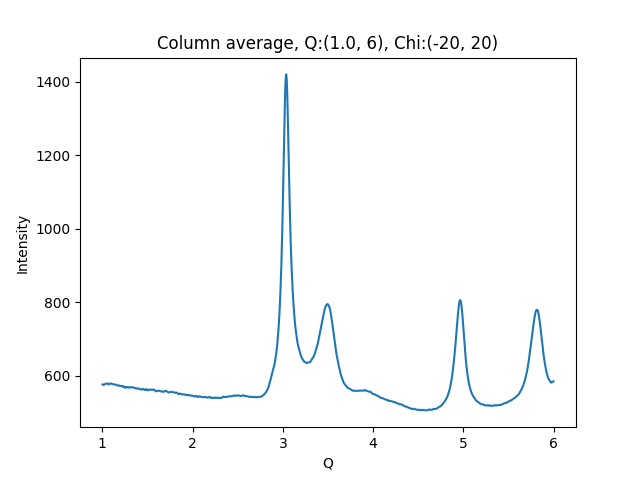

The table this chart was drawn from, first rows:
1.002500000715255801e+00, 5.769439697265625000e+02
1.007500001429795677e+00, 5.754763183593750000e+02
1.012500002144335332e+00, 5.755324096679687500e+02
1.017500002858875208e+00, 5.759564208984375000e+02
1.022500003573414862e+00, 5.761309204101562500e+02
1.027500004287954516e+00, 5.770241088867187500e+02
1.032500005002494392e+00, 5.782974243164062500e+02
1.037500005717034268e+00, 5.790680541992187500e+02
1.042500006431573922e+00, 5.790173339843750000e+02
1.047500007146113798e+00, 5.786666259765625000e+02
1.052500007860653453e+00, 5.790117797851562500e+02
1.057500008575193329e+00, 5.794426269531250000e+02
1.062500009289732983e+00, 5.788436279296875000e+02
1.067500010004272637e+00, 5.775547485351562500e+02
1.072500010718812513e+00, 5.769035034179687500e+02
1.077500011433352389e+00, 5.772091674804687500e+02
1.082500012147892043e+00, 5.783239135742187500e+02
1.087500012862431920e+00, 5.793374023437500000e+02
1.092500013576971796e+00, 5.793592529296875000e+02
1.097500014291511228e+00, 5.796254272460937500e+02
1.102500015006051104e+00, 5.790035400390625000e+02
1.107500015720590758e+00, 5.785307006835937500e+02
1.112500016435130634e+00, 5.780460815429687500e+02
1.117500017149670510e+00, 5.777747802734375000e+02
1.122500017864210164e+00, 5.775134887695312500e+02
1.127500018578750041e+00, 5.769739990234375000e+02
1.132500019293289695e+00, 5.765513305664062500e+02
1.137500020007829349e+00, 5.768818359375000000e+02
1.142500020722369225e+00, 5.766990966796875000e+02
1.147500021436909101e+00, 5.766056518554687500e+02
1.152500022151448755e+00, 5.756680908203125000e+02
1.157500022865988631e+00, 5.749819946289062500e+02
1.162500023580528286e+00, 5.748102416992187500e+02
1.167500024295068162e+00, 5.740605468750000000e+02
1.172500025009608038e+00, 5.735706787109375000e+02
1.177500025724147470e+00, 5.735842895507812500e+02
1.182500026438687346e+00, 5.741579589843750000e+02
1.187500027153227222e+00, 5.741980590820312500e+02
1.192500027867766876e+00, 5.736812744140625000e+02
1.197500028582306753e+00, 5.726128540039062500e+02
1.202500029296846407e+00, 5.723491821289062500e+02
1.207500030011386283e+00, 5.727034301757812500e+02
1.212500030725925937e+00, 5.729692993164062500e+02
1.217500031440465591e+00, 5.723953247070312500e+02
1.222500032155005467e+00, 5.708253173828125000e+02
1.227500032869545343e+00, 5.707083740234375000e+02
1.232500033584084997e+00, 5.719202880859375000e+02
1.237500034298624874e+00, 5.719652099609375000e+02
1.242500035013164528e+00, 5.707786865234375000e+02
1.247500035727704182e+00, 5.692327880859375000e+02
1.252500036442244058e+00, 5.678003540039062500e+02
1.257500037156783712e+00, 5.682211914062500000e+02
1.262500037871323588e+00, 5.692321166992187500e+02
1.267500038585863464e+00, 5.703166503906250000e+02
1.272500039300403119e+00, 5.697113037109375000e+02
1.277500040014942995e+00, 5.689349365234375000e+02
1.282500040729482649e+00, 5.689980468750000000e+02
1.287500041444022525e+00, 5.697308349609375000e+02
1.292500042158562179e+00, 5.693084106445312500e+02
1.297500042873101833e+00, 5.683512573242187500e+02
1.302500043587641709e+00, 5.685047607421875000e+02
... 939 more rows
